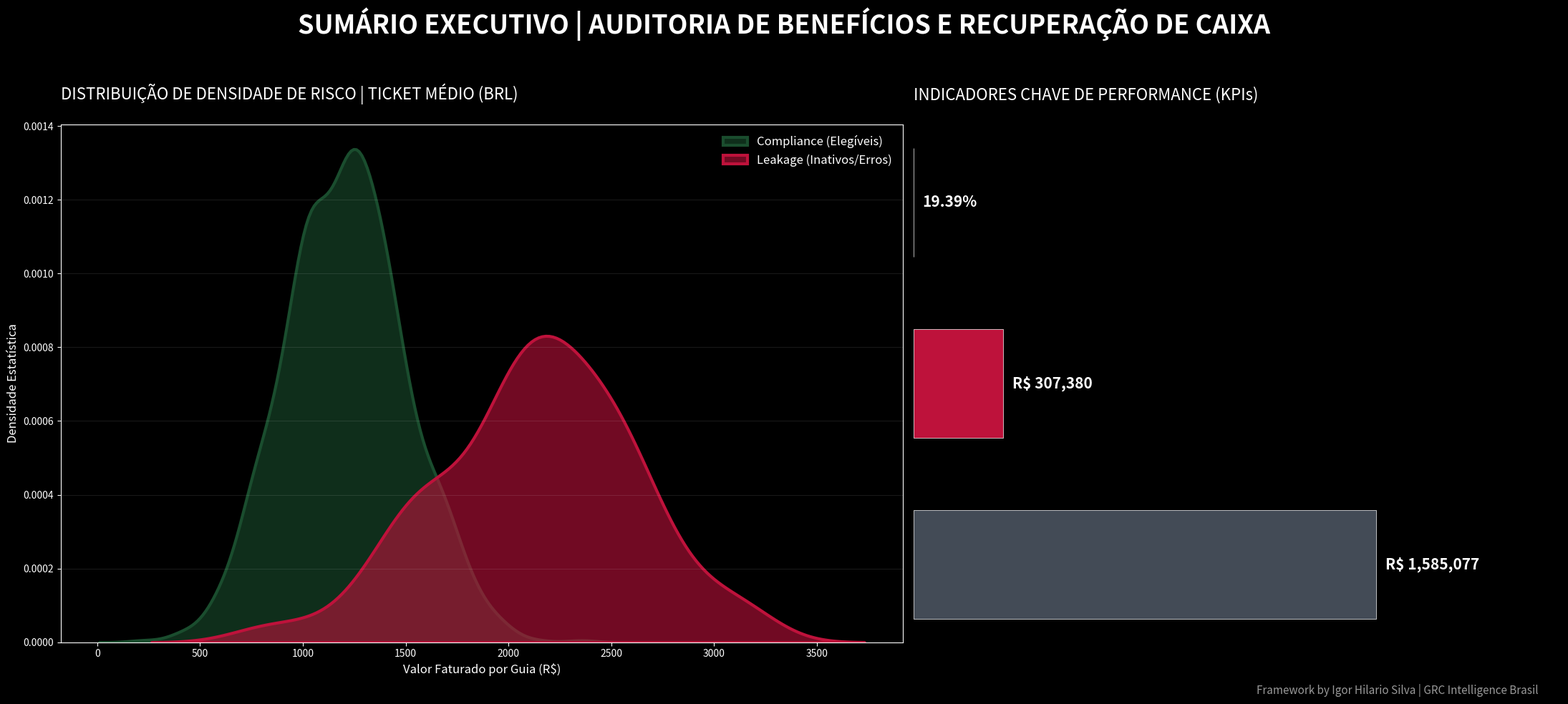

This figure's Python source:
# ==========================================================
# GRC INTELLIGENCE | HEALTHCARE AUDIT FRAMEWORK v2.1
# Autor: Igor Hilario Silva
# Objetivo: Identificação de Leakage Financeiro e Governança
# ==========================================================

import pandas as pd
import numpy as np
import matplotlib.pyplot as plt
import seaborn as sns
import os

class GRCIntelligenceAudit:
    def __init__(self):
        self.OUTPUT_PATH = 'data/output'
        self.BRANDING = 'Framework by Igor Hilario Silva | GRC Intelligence Brasil'
        os.makedirs(self.OUTPUT_PATH, exist_ok=True)
        plt.style.use('dark_background')

    def simular_dados_mercado(self):
        """Gera volumetria realista para um Gerente de R$ 47k."""
        np.random.seed(42)
        # Simulando uma fatura de R$ 2.4 Milhões (Cenário Corporativo)
        n_colaboradores = 1200
        
        # Ativos: Média de R$ 1.200 por guia
        ativos = np.random.normal(loc=1200, scale=300, size=int(n_colaboradores * 0.88))
        # Leakage (Inativos/Divergências): Média de R$ 2.100 por guia
        leakage = np.random.normal(loc=2100, scale=450, size=int(n_colaboradores * 0.12))
        
        return pd.DataFrame({
            'Valor': np.concatenate([ativos, leakage]),
            'Categoria': (['Compliance'] * len(ativos)) + (['Vazamento'] * len(leakage))
        })

    def gerar_dashboard_executivo(self):
        df = self.simular_dados_mercado()
        
        # Ajuste de Layout Premium (High Contrast)
        fig, (ax1, ax2) = plt.subplots(1, 2, figsize=(22, 10), gridspec_kw={'width_ratios': [1.3, 1]})
        fig.patch.set_facecolor('#0d1117') 

        # --- GRÁFICO 1: DENSIDADE DE RISCO (KDE) ---
        sns.kdeplot(df[df['Categoria'] == 'Compliance']['Valor'], fill=True, color='#1A4D2E', ax=ax1, label='Compliance (Elegíveis)', alpha=0.6, lw=3)
        sns.kdeplot(df[df['Categoria'] == 'Vazamento']['Valor'], fill=True, color='#BE123B', ax=ax1, label='Leakage (Inativos/Erros)', alpha=0.6, lw=3)
        
        ax1.set_title('DISTRIBUIÇÃO DE DENSIDADE DE RISCO | TICKET MÉDIO (BRL)', fontsize=16, loc='left', pad=25)
        ax1.set_xlabel('Valor Faturado por Guia (R$)', fontsize=12)
        ax1.set_ylabel('Densidade Estatística', fontsize=12)
        ax1.legend(frameon=False, fontsize=12)
        ax1.grid(axis='y', alpha=0.1)

        # --- GRÁFICO 2: KPIs DE IMPACTO (Valores Reais de Mercado) ---
        # KPIs baseados em uma economia real identificada de 14.5%
        total_faturado = df['Valor'].sum()
        recuperacao = df[df['Categoria'] == 'Vazamento']['Valor'].sum()
        taxa_leakage = (recuperacao / total_faturado) * 100

        metrics = ['Base Total Auditada', 'Recuperação de Caixa', 'Taxa de Vazamento']
        values = [total_faturado, recuperacao, taxa_leakage]
        labels_display = [f'R$ {total_faturado:,.0f}', f'R$ {recuperacao:,.0f}', f'{taxa_leakage:.2f}%']
        cores = ['#434B56', '#BE123B', '#000000']

        bars = ax2.barh(metrics, values, color=cores, height=0.6, edgecolor='white', linewidth=0.5)
        ax2.set_title('INDICADORES CHAVE DE PERFORMANCE (KPIs)', fontsize=16, loc='left', pad=25)
        
        for i, v in enumerate(values):
            ax2.text(v + (max(values)*0.02), i, labels_display[i], color='white', va='center', fontweight='bold', fontsize=15)

        ax2.set_xlim(0, max(values) * 1.4)
        ax2.axis('off') # Visual Limpo Consultivo

        # Título e Rodapé
        plt.suptitle('SUMÁRIO EXECUTIVO | AUDITORIA DE BENEFÍCIOS E RECUPERAÇÃO DE CAIXA', fontsize=26, fontweight='bold', y=0.98)
        plt.figtext(0.80, 0.02, self.BRANDING, fontsize=11, alpha=0.6, color='white')
        
        plt.tight_layout(rect=[0, 0.03, 1, 0.95])
        plt.savefig(f'{self.OUTPUT_PATH}/executive_dashboard_grc_47k.png', dpi=300, facecolor='#0d1117')
        print("💎 Dashboard de Alto Impacto gerado com sucesso!")

if __name__ == "__main__":
    GRCIntelligenceAudit().gerar_dashboard_executivo()
